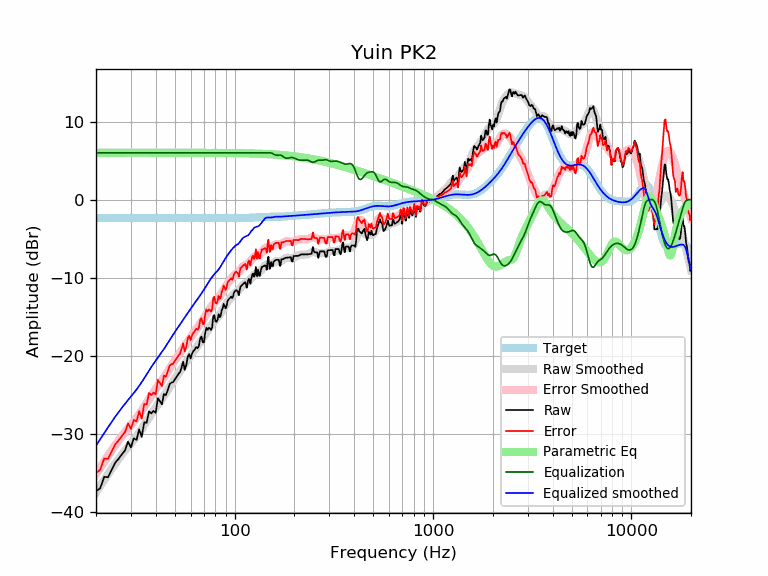

The table this chart was drawn from, first rows:
frequency, raw, error, smoothed, error_smoothed, equalization, parametric_eq, equalized_raw, equalized_smoothed, target
20, -37.33, -34.98, -37.48, -35.13, 6.00, 6.01, -31.33, -31.48, -2.35
21, -36.93, -34.58, -36.65, -34.30, 6.00, 6.01, -30.93, -30.65, -2.35
22, -35.48, -33.13, -35.87, -33.52, 6.00, 6.01, -29.48, -29.87, -2.35
23, -35.53, -33.18, -35.13, -32.78, 6.00, 6.01, -29.53, -29.13, -2.35
24, -34.57, -32.22, -34.44, -32.09, 6.00, 6.01, -28.57, -28.44, -2.35
25, -33.66, -31.31, -33.79, -31.44, 6.00, 6.02, -27.66, -27.79, -2.35
26, -33.17, -30.82, -33.19, -30.84, 6.00, 6.02, -27.17, -27.19, -2.35
27, -32.60, -30.25, -32.63, -30.28, 6.00, 6.02, -26.60, -26.63, -2.35
28, -32.10, -29.75, -32.12, -29.77, 6.00, 6.02, -26.10, -26.12, -2.35
29, -30.98, -28.63, -31.65, -29.30, 6.00, 6.02, -24.98, -25.65, -2.35
30, -31.71, -29.36, -31.20, -28.84, 6.00, 6.02, -25.71, -25.20, -2.35
31, -30.54, -28.19, -30.75, -28.40, 6.00, 6.02, -24.54, -24.75, -2.35
32, -30.75, -28.40, -30.30, -27.95, 6.00, 6.02, -24.75, -24.30, -2.35
33, -29.41, -27.06, -29.84, -27.49, 6.00, 6.02, -23.41, -23.84, -2.35
34, -30.38, -28.03, -29.36, -27.01, 6.00, 6.02, -24.38, -23.36, -2.35
35, -28.50, -26.15, -28.86, -26.51, 6.00, 6.02, -22.50, -22.86, -2.35
36, -28.56, -26.21, -28.37, -26.02, 6.00, 6.02, -22.56, -22.37, -2.35
37, -27.10, -24.75, -27.89, -25.54, 6.00, 6.02, -21.10, -21.89, -2.35
38, -27.35, -25.00, -27.43, -25.08, 6.00, 6.02, -21.35, -21.43, -2.35
39, -27.03, -24.68, -27.00, -24.65, 6.00, 6.02, -21.03, -21.00, -2.35
40, -27.29, -24.94, -26.60, -24.25, 6.00, 6.02, -21.29, -20.60, -2.35
41, -25.42, -23.07, -26.22, -23.87, 6.00, 6.02, -19.42, -20.22, -2.35
42, -25.80, -23.45, -25.85, -23.50, 6.00, 6.02, -19.80, -19.85, -2.35
43, -26.20, -23.85, -25.49, -23.13, 6.00, 6.02, -20.20, -19.49, -2.35
44, -24.87, -22.52, -25.11, -22.76, 6.00, 6.01, -18.87, -19.11, -2.35
45, -25.02, -22.67, -24.74, -22.38, 6.00, 6.01, -19.02, -18.74, -2.35
46, -24.35, -22.00, -24.36, -22.00, 6.00, 6.01, -18.35, -18.36, -2.35
47, -23.62, -21.27, -23.98, -21.62, 6.00, 6.01, -17.62, -17.98, -2.35
48, -23.41, -21.06, -23.61, -21.26, 6.00, 6.01, -17.41, -17.61, -2.35
49, -23.34, -20.99, -23.25, -20.90, 6.00, 6.01, -17.34, -17.25, -2.35
50, -23.00, -20.65, -22.91, -20.56, 6.00, 6.01, -17.00, -16.91, -2.35
51, -22.66, -20.31, -22.58, -20.23, 6.00, 6.01, -16.66, -16.58, -2.35
52, -22.32, -19.97, -22.27, -19.92, 6.00, 6.01, -16.32, -16.27, -2.35
53, -22.08, -19.73, -21.96, -19.61, 6.00, 6.01, -16.08, -15.96, -2.35
54, -21.46, -19.11, -21.66, -19.31, 6.00, 6.01, -15.46, -15.66, -2.35
55, -20.74, -18.39, -21.37, -19.02, 6.00, 6.01, -14.74, -15.37, -2.35
56, -21.78, -19.43, -21.07, -18.72, 6.00, 6.01, -15.78, -15.07, -2.35
57, -21.19, -18.84, -20.78, -18.43, 6.00, 6.01, -15.19, -14.78, -2.35
58, -20.11, -17.76, -20.50, -18.15, 6.00, 6.01, -14.11, -14.50, -2.35
59, -19.78, -17.43, -20.22, -17.87, 6.00, 6.00, -13.78, -14.22, -2.35
60, -20.32, -17.97, -19.95, -17.60, 6.00, 6.00, -14.32, -13.95, -2.35
61, -19.68, -17.33, -19.69, -17.34, 6.00, 6.00, -13.68, -13.69, -2.35
62, -19.37, -17.02, -19.44, -17.09, 6.00, 6.00, -13.37, -13.44, -2.35
63, -19.15, -16.80, -19.20, -16.85, 6.00, 6.00, -13.15, -13.20, -2.35
64, -18.86, -16.51, -18.96, -16.61, 6.00, 6.00, -12.86, -12.96, -2.35
65, -19.02, -16.67, -18.73, -16.38, 6.00, 6.00, -13.02, -12.73, -2.35
66, -18.74, -16.39, -18.49, -16.14, 6.00, 6.00, -12.74, -12.49, -2.35
67, -17.77, -15.42, -18.25, -15.90, 6.00, 6.00, -11.77, -12.25, -2.35
68, -17.52, -15.17, -18.01, -15.66, 6.00, 6.00, -11.52, -12.01, -2.35
69, -18.24, -15.89, -17.76, -15.41, 6.00, 6.00, -12.24, -11.76, -2.35
70, -18.26, -15.91, -17.51, -15.16, 6.00, 6.00, -12.26, -11.51, -2.35
71, -17.06, -14.71, -17.26, -14.91, 6.00, 6.00, -11.06, -11.26, -2.35
72, -16.40, -14.05, -17.01, -14.66, 6.00, 6.00, -10.40, -11.01, -2.35
73, -16.67, -14.32, -16.76, -14.41, 6.00, 5.99, -10.67, -10.76, -2.35
74, -16.41, -14.06, -16.53, -14.17, 6.00, 5.99, -10.41, -10.53, -2.35
75, -16.45, -14.10, -16.30, -13.94, 6.00, 5.99, -10.45, -10.30, -2.35
76, -16.67, -14.32, -16.08, -13.73, 6.00, 5.99, -10.67, -10.08, -2.35
77, -16.35, -14.00, -15.88, -13.53, 6.00, 5.99, -10.35, -9.88, -2.35
78, -14.90, -12.55, -15.70, -13.35, 6.00, 5.99, -8.90, -9.70, -2.35
79, -14.76, -12.41, -15.54, -13.19, 6.00, 5.99, -8.76, -9.54, -2.35
... 553 more rows
